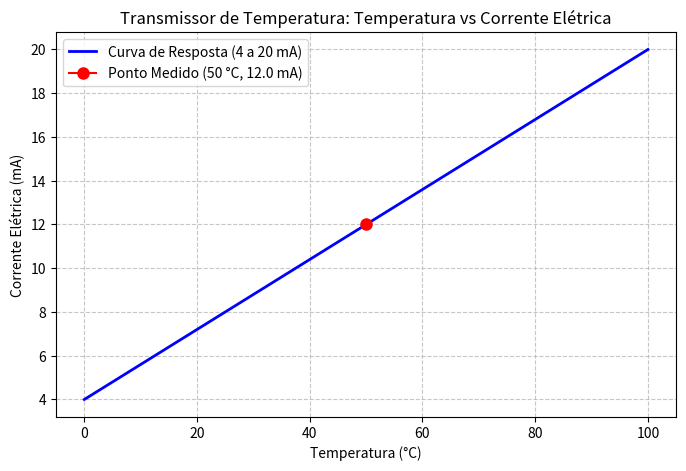

This figure's Python source:
import os
import matplotlib.pyplot as plt

# 1. Pontos conhecidos (calibração do sensor)
# Ponto 1: 0 °C -> 4 mA
# Ponto 2: 100 °C -> 20 mA
x1, y1 = 0, 4
x2, y2 = 100, 20

# 2. Equação da reta: y = a * x + b
# Coeficiente angular (a): variação de corrente dividida pela variação de temperatura
a = (y2 - y1) / (x2 - x1)

# Coeficiente linear (b): valor da corrente quando a temperatura é 0 °C
b = y1 - a * x1

# 3. Cálculo para x = 50 graus
x_alvo = 50
y_alvo = a * x_alvo + b

# Exibição dos resultados do cálculo
print(f"Coeficiente a: {a}")
print(f"Coeficiente b: {b}")
print(f"Equação da reta: Corrente = {a} * Temperatura + {b}")
print(f"Para Temperatura = {x_alvo} °C, a Corrente é: {y_alvo:.2f} mA")

# 4. Classificação da temperatura
# - Baixa: até 30 graus
# - Média: até 60 graus
# - Alta: acima de 60 graus
if x_alvo <= 30:
    classificacao = "Baixa"
elif x_alvo <= 60:
    classificacao = "Média"
else:
    classificacao = "Alta"

print(f"Classificação da temperatura ({x_alvo} °C): {classificacao}")

# 5. Avisos caso os valores estejam fora dos limites operacionais
if x_alvo < 0 or x_alvo > 100:
    print(f"⚠️ AVISO: A temperatura ({x_alvo} °C) está fora da faixa permitida (0 a 100 °C)!")

if y_alvo < 4 or y_alvo > 20:
    print(f"⚠️ AVISO: A corrente ({y_alvo:.2f} mA) está fora da faixa permitida (4 a 20 mA)!")

# 6. Geração do gráfico com Matplotlib
temperaturas = [0, 25, 50, 75, 100]
correntes = [a * t + b for t in temperaturas]

plt.figure(figsize=(8, 5))
plt.plot(temperaturas, correntes, label="Curva de Resposta (4 a 20 mA)", color="blue", linewidth=2)
# Destaque do ponto medido em x = 50 °C
plt.plot(x_alvo, y_alvo, marker="o", markersize=8, color="red", label=f"Ponto Medido ({x_alvo} °C, {y_alvo:.1f} mA)")

# Configuração dos eixos e legendas
plt.title("Transmissor de Temperatura: Temperatura vs Corrente Elétrica")
plt.xlabel("Temperatura (°C)")
plt.ylabel("Corrente Elétrica (mA)")
plt.grid(True, linestyle="--", alpha=0.7)
plt.legend()

# Garantir que a pasta resultados/ existe e salvar o gráfico
os.makedirs("resultados", exist_ok=True)
caminho_grafico = os.path.join("resultados", "grafico_termometro.png")
plt.savefig(caminho_grafico, dpi=300, bbox_inches="tight")
print(f"Gráfico salvo com sucesso em: {caminho_grafico}")

# Exibe o gráfico sem travar a execução
plt.show(block=False)
